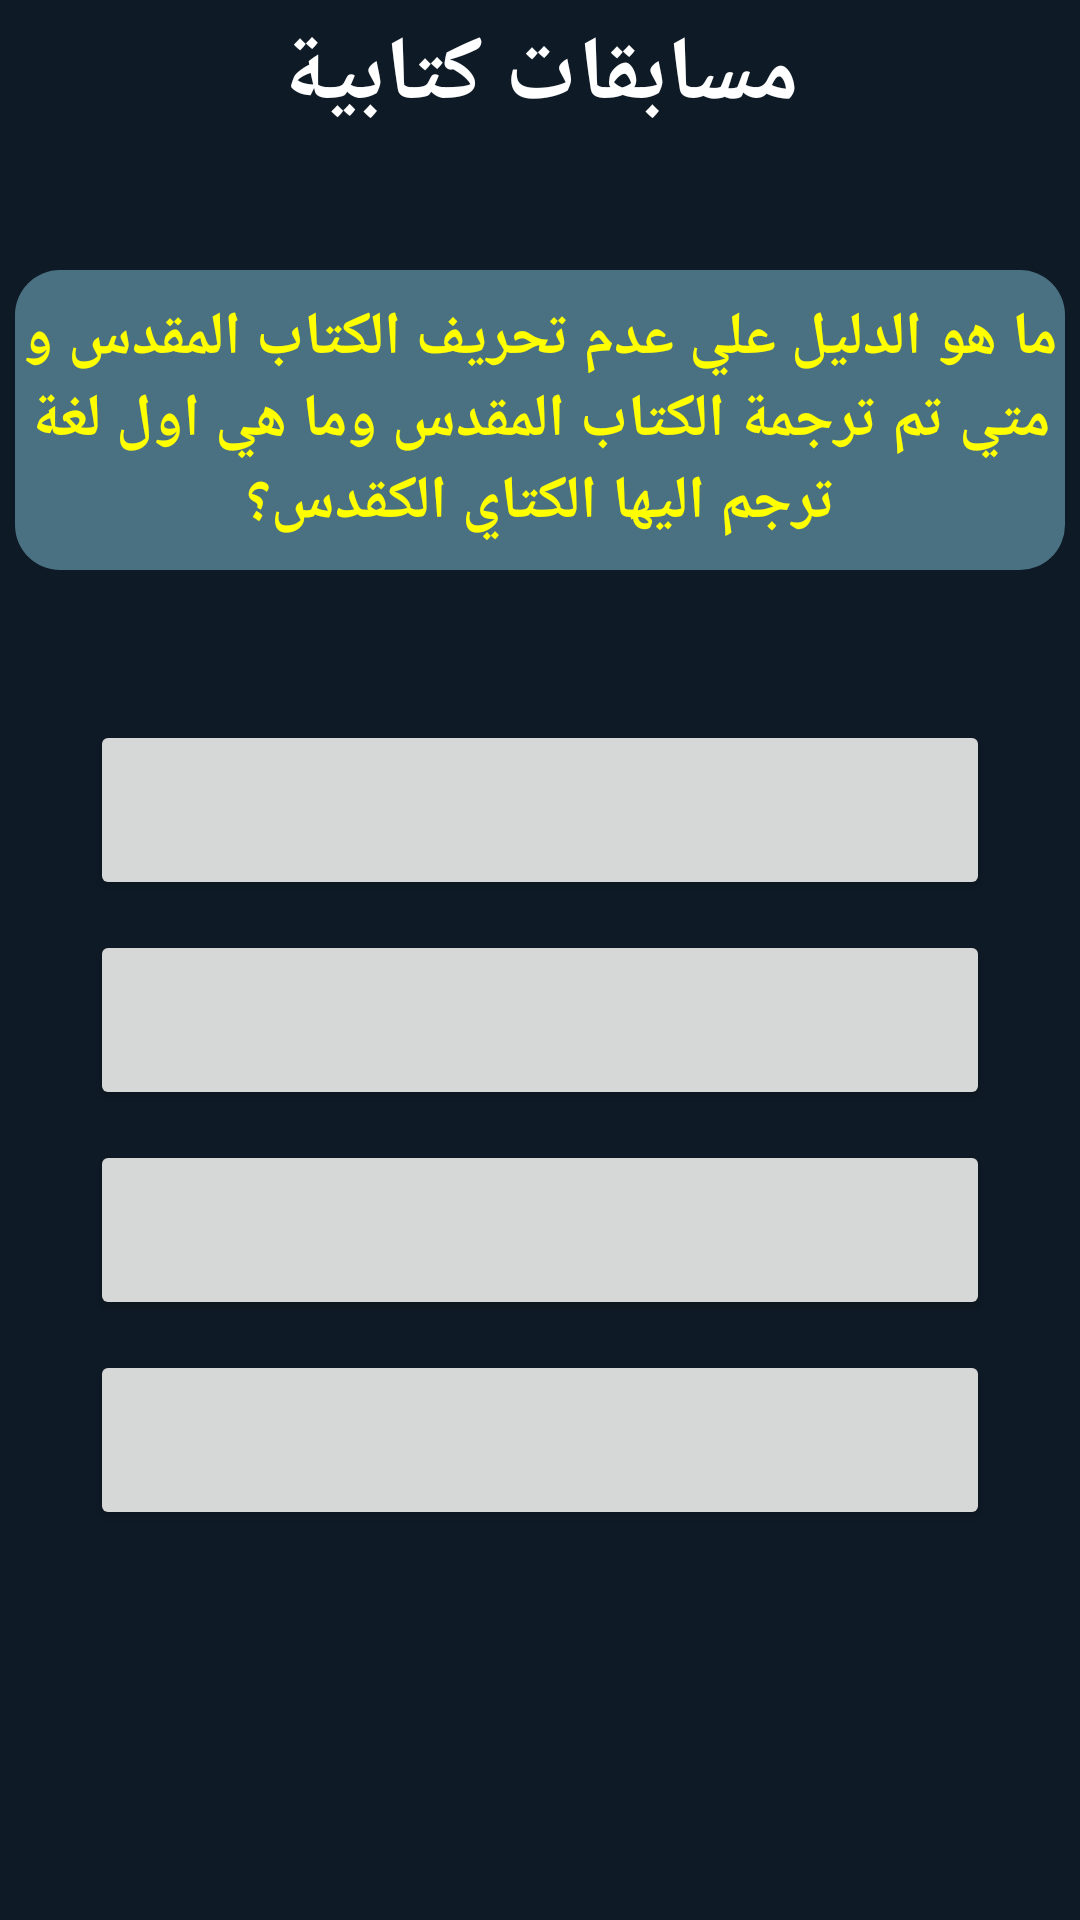

Here is an Android app screen rendered from its layout file. Give the layout XML and the strings, colors and styles it references.
<!-- AndroidManifest.xml: application theme AppTheme -->
<!-- res/layout/activity_mosapaa2.xml -->
<?xml version="1.0" encoding="utf-8"?>
<LinearLayout xmlns:android="http://schemas.android.com/apk/res/android"
    xmlns:app="http://schemas.android.com/apk/res-auto"
    xmlns:tools="http://schemas.android.com/tools"
    android:layout_width="match_parent"
    android:layout_height="match_parent"
    android:background="#0e1a26"
    android:orientation="vertical"
    tools:context="com.questionsanawya.dell.sanawyaapp.Mosapaa2Activity">

    <RelativeLayout
        android:layout_width="match_parent"
        android:layout_height="50dp">

        <android.support.v7.widget.Toolbar
            android:layout_width="match_parent"
            android:elevation="25dp"
            android:id="@+id/toolbar6"
            android:layout_height="match_parent">
        </android.support.v7.widget.Toolbar>

        <TextView
            android:layout_width="wrap_content"
            android:text="مسابقات كتابية"
            android:layout_centerHorizontal="true"
            android:layout_centerVertical="true"
            android:textColor="#fff"
            android:textSize="30sp"
            android:textStyle="bold"
            android:layout_height="wrap_content" />
    </RelativeLayout>

    <TextView
        android:layout_width="350dp"
        android:layout_height="100dp"
        android:background="@drawable/b"
        android:layout_gravity="center"
        android:id="@+id/question_txt"
        android:layout_marginTop="40dp"
        android:textColor="#ff0"
        android:gravity="center"
      android:textStyle="bold"
        android:textSize="20sp"
        android:text="ما هو الدليل علي عدم تحريف الكتاب المقدس و متي تم ترجمة الكتاب المقدس وما هي اول لغة ترجم اليها الكتاي الكقدس؟"
        />

    <Button
        android:layout_width="300dp"
        android:layout_height="60dp"
        android:id="@+id/answer1_btn"
        android:layout_gravity="center"
        android:layout_marginTop="50dp"/>

    <Button
        android:layout_width="300dp"
        android:layout_height="60dp"
        android:id="@+id/answer2_btn"
        android:layout_gravity="center"
        android:layout_marginTop="10dp"/>
    <Button
        android:layout_width="300dp"
        android:layout_height="60dp"
        android:id="@+id/answer3_btn"
        android:layout_gravity="center"
        android:layout_marginTop="10dp"/>
    <Button
        android:layout_width="300dp"
        android:layout_height="60dp"
        android:id="@+id/answer4_btn"
        android:layout_gravity="center"
        android:layout_marginTop="10dp"/>

</LinearLayout>
<!-- resources referenced by this layout -->
<resources>
  <!-- drawable b (drawable) -->
  <?xml version="1.0" encoding="utf-8"?>
  <shape xmlns:android="http://schemas.android.com/apk/res/android">
  <solid android:color="#4a7182" />
      <corners android:radius="15dp" />
  </shape>
  <style name="AppTheme" parent="Theme.AppCompat.Light.NoActionBar">
          <item name="android:windowFullscreen">true</item>
          <item name="colorPrimary">@color/colorPrimary</item>
          <item name="colorPrimaryDark">@color/colorPrimaryDark</item>
          <item name="colorAccent">@color/colorAccent</item>
  
  
      </style>
  <color name="colorPrimary">#0c1824</color>
  <color name="colorPrimaryDark">#0c1824</color>
  <color name="colorAccent">#054761</color>
</resources>
